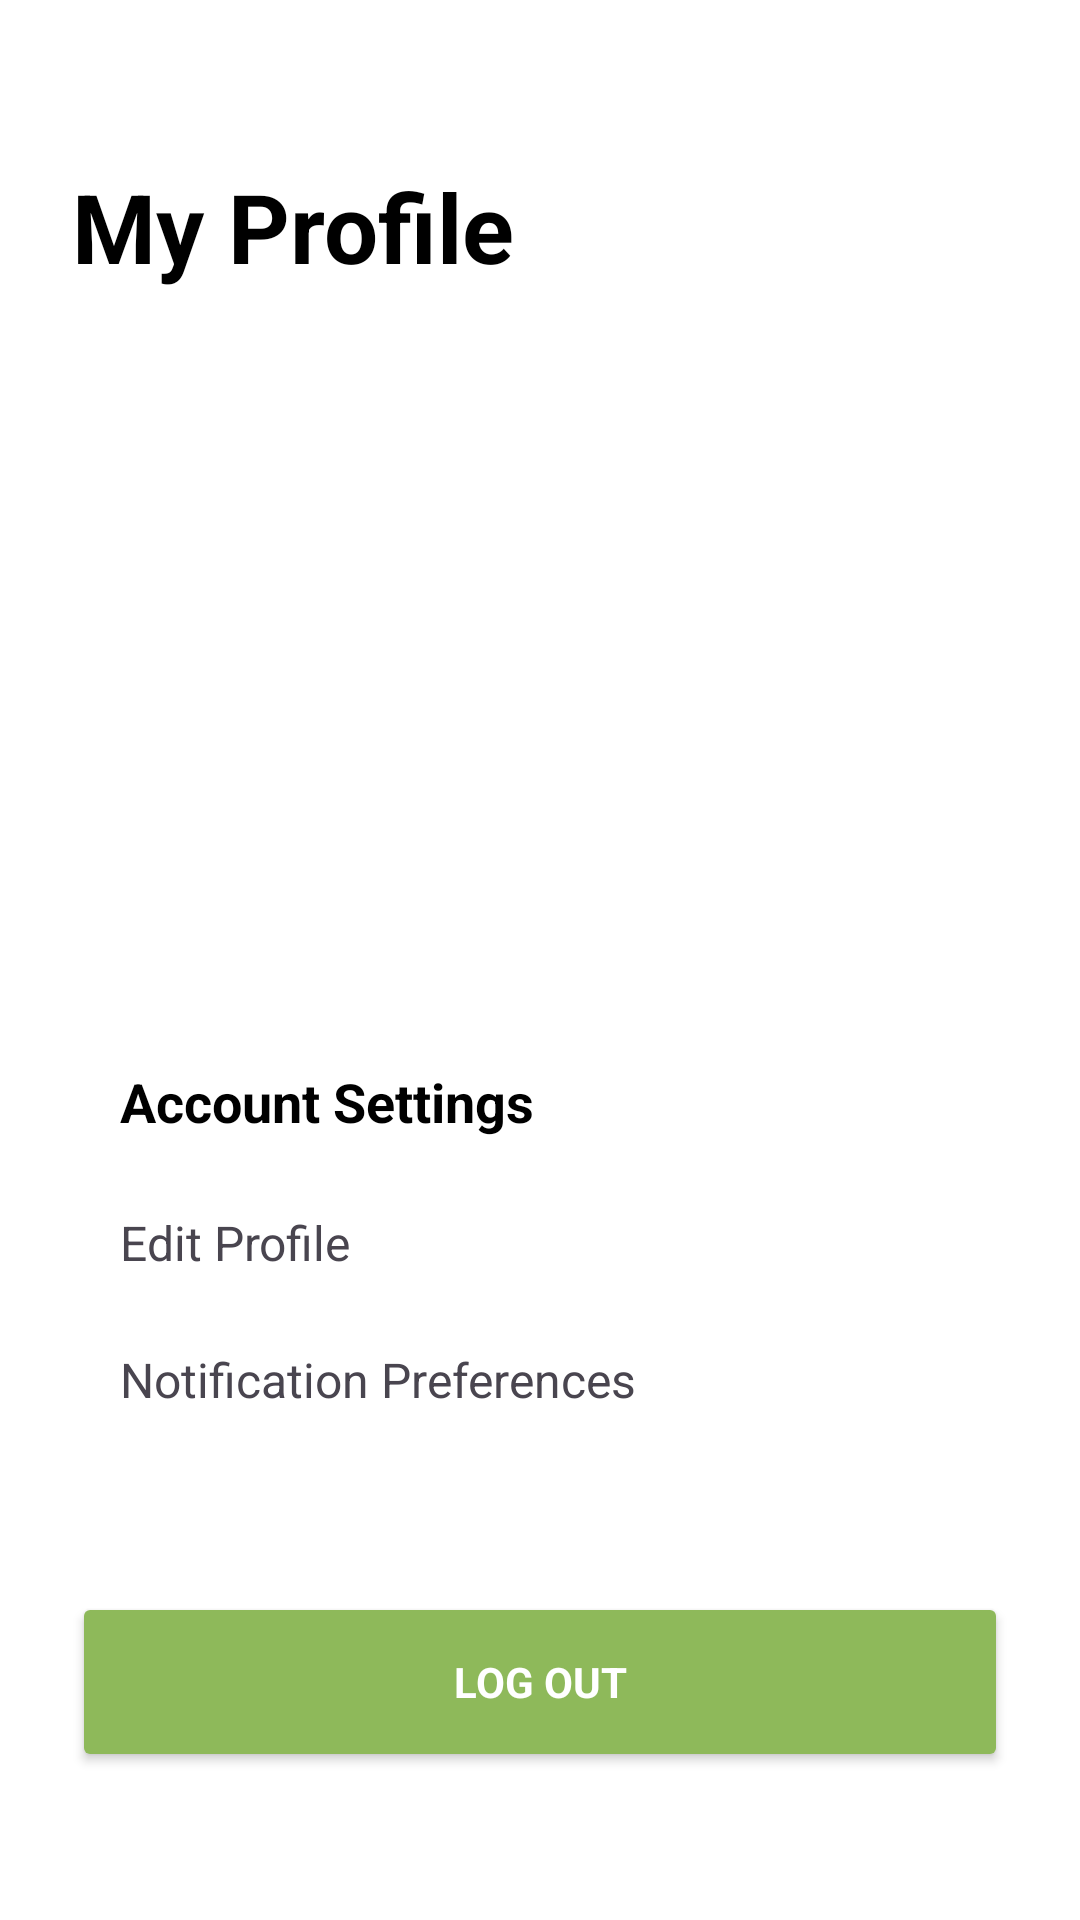

The Android layout XML behind this screen, and the referenced resources:
<!-- AndroidManifest.xml: application theme Theme.SteadyMe -->
<!-- res/layout/fragment_profile.xml -->
<?xml version="1.0" encoding="utf-8"?>
<androidx.constraintlayout.widget.ConstraintLayout xmlns:android="http://schemas.android.com/apk/res/android"
    xmlns:app="http://schemas.android.com/apk/res-auto"
    xmlns:tools="http://schemas.android.com/tools"
    android:layout_width="match_parent"
    android:layout_height="match_parent"
    android:background="@color/white"
    android:paddingHorizontal="24dp"
    android:paddingTop="54dp"
    android:paddingBottom="24dp">


    
    <TextView
        android:id="@+id/tvProfileTitle"
        android:layout_width="wrap_content"
        android:layout_height="wrap_content"
        android:text="My Profile"
        android:textColor="@color/black"
        android:textSize="32sp"
        android:textStyle="bold"

        app:layout_constraintStart_toStartOf="parent"
        app:layout_constraintTop_toTopOf="parent" />


    
    <ImageView
        android:id="@+id/ivAvatar"
        android:layout_width="100dp"
        android:layout_height="100dp"
        android:layout_marginTop="32dp"
        android:background="@color/gray_100"
        android:contentDescription="User Avatar"

        app:layout_constraintEnd_toEndOf="parent"
        app:layout_constraintStart_toStartOf="parent"
        app:layout_constraintTop_toBottomOf="@id/tvProfileTitle"
        tools:src="@android:drawable/ic_menu_gallery" />

    
    <TextView
        android:id="@+id/tvUserName"
        android:layout_width="wrap_content"
        android:layout_height="wrap_content"
        android:layout_marginTop="16dp"
        android:textColor="@color/black"
        android:textSize="24sp"

        android:textStyle="bold"
        app:layout_constraintEnd_toEndOf="parent"
        app:layout_constraintStart_toStartOf="parent"
        app:layout_constraintTop_toBottomOf="@id/ivAvatar"
        tools:text="SteadyMe User" />

    
    <TextView
        android:id="@+id/tvUserEmail"
        android:layout_width="wrap_content"
        android:layout_height="wrap_content"
        android:layout_marginTop="8dp"
        android:textColor="@color/gray_600"
        android:textSize="16sp"

        app:layout_constraintEnd_toEndOf="parent"
        app:layout_constraintStart_toStartOf="parent"
        app:layout_constraintTop_toBottomOf="@id/tvUserName"
        tools:text="user@steadyme.app" />

    
    <LinearLayout
        android:id="@+id/llAccountDetails"
        android:layout_width="0dp"
        android:layout_height="wrap_content"
        android:layout_marginTop="32dp"
        android:background="@color/gray_100"
        android:orientation="vertical"

        android:padding="16dp"
        app:layout_constraintEnd_toEndOf="parent"
        app:layout_constraintStart_toStartOf="parent"
        app:layout_constraintTop_toBottomOf="@id/tvUserEmail">

        <TextView
            android:layout_width="match_parent"
            android:layout_height="wrap_content"
            android:paddingBottom="12dp"
            android:text="Account Settings"
            android:textColor="@color/black"
            android:textSize="18sp"

            android:textStyle="bold" />

        <TextView
            android:id="@+id/tvEditProfile"
            android:layout_width="match_parent"
            android:layout_height="wrap_content"
            android:paddingVertical="12dp"
            android:text="Edit Profile"
            android:textColor="@color/gray_800"
            android:textSize="16sp" />


        <TextView
            android:id="@+id/tvNotifications"
            android:layout_width="match_parent"
            android:layout_height="wrap_content"
            android:paddingVertical="12dp"
            android:text="Notification Preferences"
            android:textColor="@color/gray_800"
            android:textSize="16sp" />


    </LinearLayout>

    
    <Button
        android:id="@+id/btnLogout"
        android:layout_width="0dp"
        android:layout_height="60dp"
        android:layout_marginTop="32dp"
        android:backgroundTint="@color/primary"
        android:textStyle="bold"
        android:text="Log Out"
        android:textColor="@color/white"
        app:cornerRadius="16dp"

        app:layout_constraintEnd_toEndOf="parent"
        app:layout_constraintStart_toStartOf="parent"
        app:layout_constraintTop_toBottomOf="@id/llAccountDetails" />

</androidx.constraintlayout.widget.ConstraintLayout>
<!-- resources referenced by this layout -->
<resources>
  <color name="primary">#8EB95A</color>
  <style name="Theme.SteadyMe" parent="Theme.Material3.Light.NoActionBar">
          <item name="colorPrimary">@color/primary</item>
          <item name="android:fontFamily">sans-serif</item>
          <item name="fontFamily">sans-serif</item>
          <item name="android:statusBarColor">@android:color/white</item>
          <item name="android:navigationBarColor">@android:color/white</item>
          <item name="android:windowLightStatusBar">true</item>
      </style>
  <!-- not gathered from this repository: default colours our renderer supplied (Android Studio template values) -->
  <color name="black">#FF000000</color>
  <color name="white">#FFFFFFFF</color>
</resources>
